Labelled photos from "Fruit-Image-Recognition", an image-classification folder in DuyToanIT/Fruit-Image-Recognition. The possible labels are: ambarella, carrot, grape, mangosteen, persimmon.

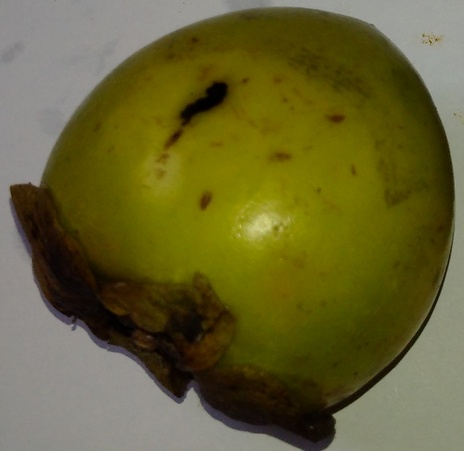
Label: persimmon

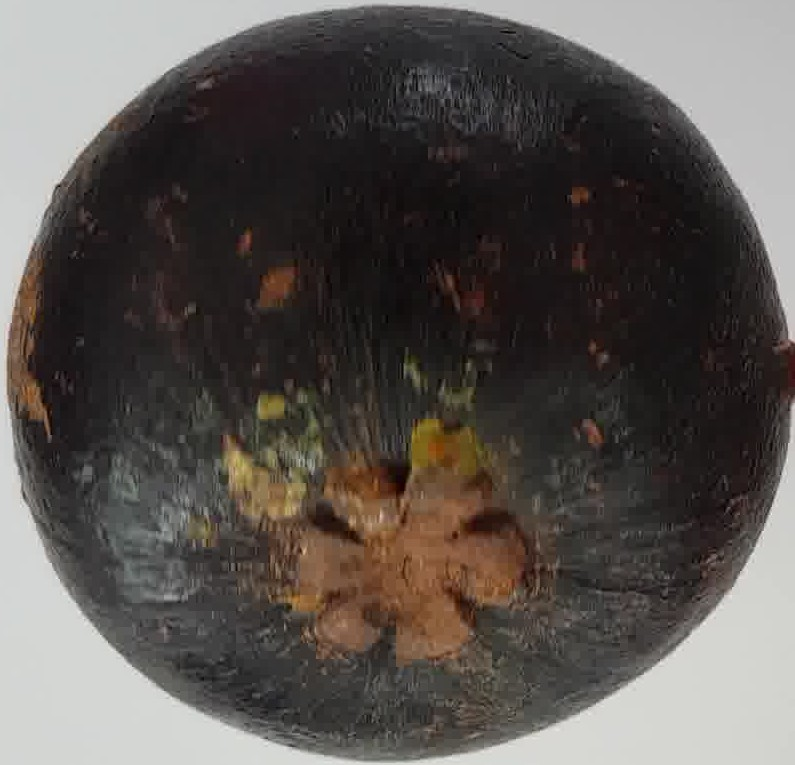
Label: mangosteen

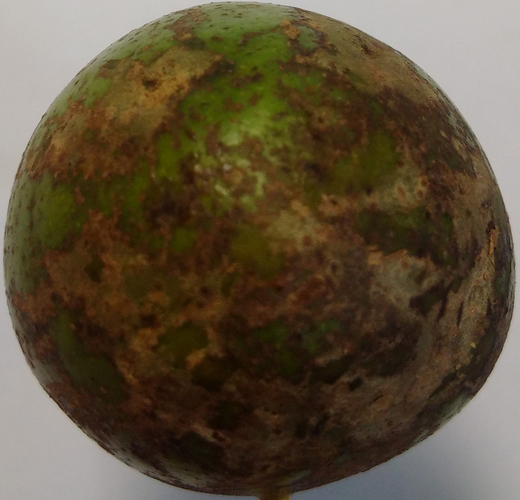
Label: ambarella

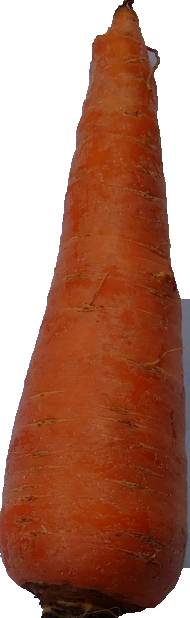
Label: carrot

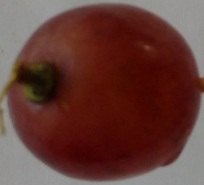
Label: grape

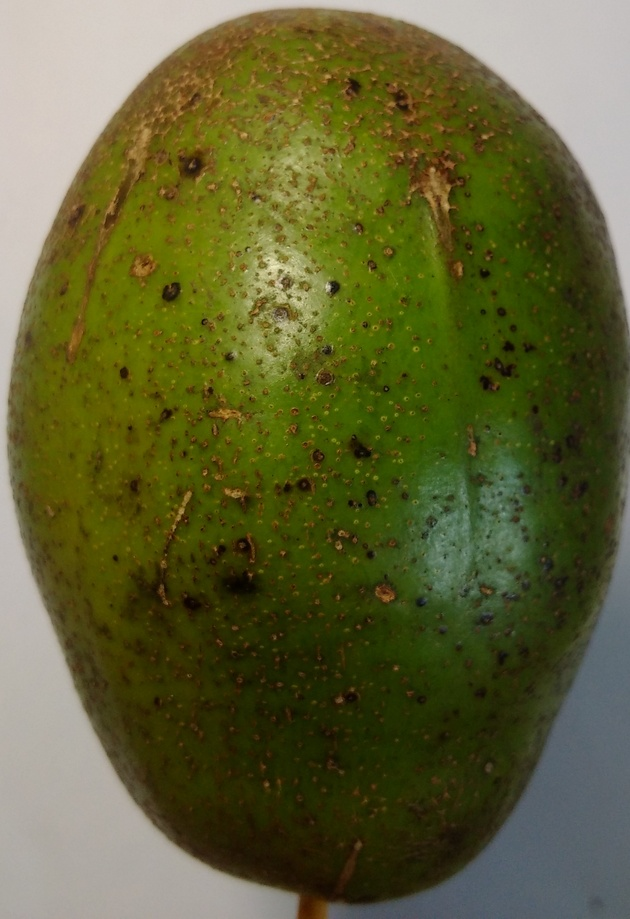
Label: ambarella
